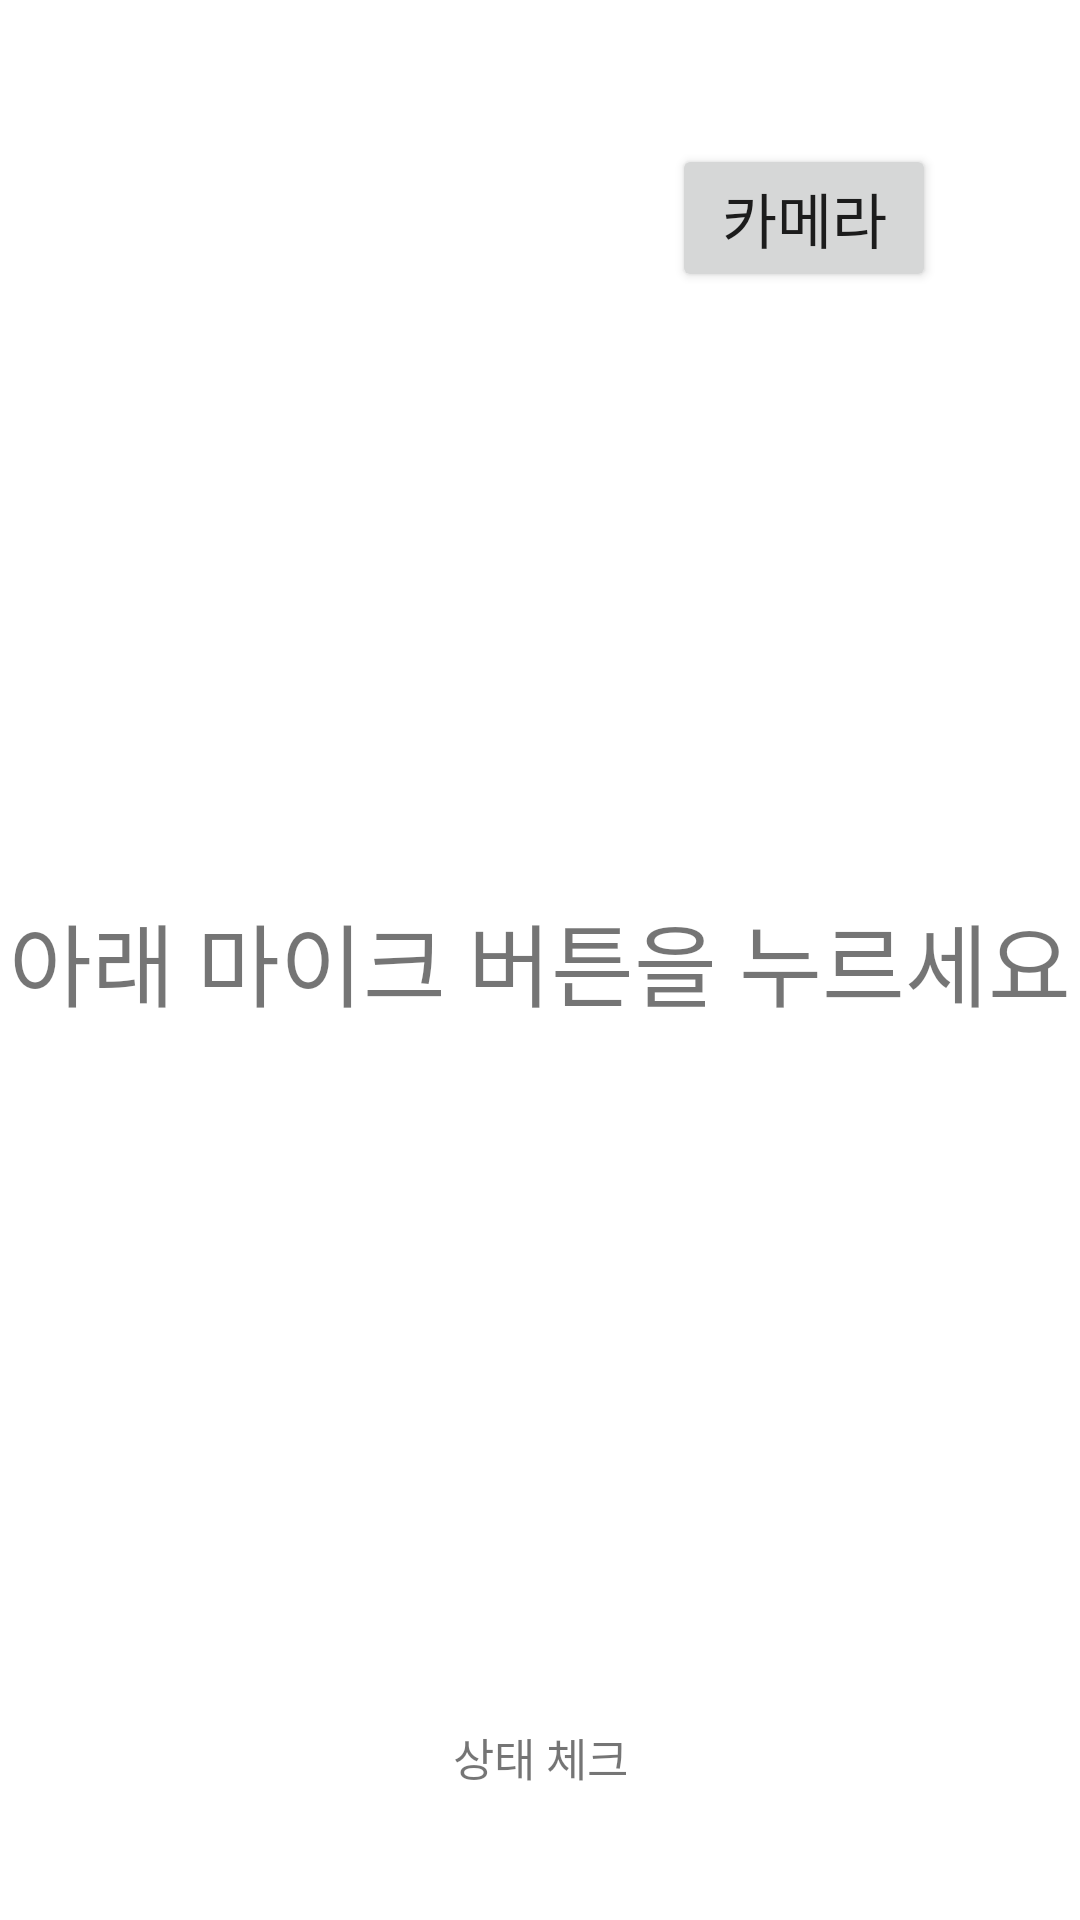

Android layout source for this screen:
<!-- AndroidManifest.xml: application theme Theme.Androidstt -->
<!-- res/layout/activity_menustt.xml -->
<?xml version="1.0" encoding="utf-8"?>
<androidx.constraintlayout.widget.ConstraintLayout xmlns:android="http://schemas.android.com/apk/res/android"
    xmlns:app="http://schemas.android.com/apk/res-auto"
    xmlns:tools="http://schemas.android.com/tools"
    android:layout_width="match_parent"
    android:layout_height="match_parent"
    tools:context=".menustt">

    <TextView
        android:id="@+id/textView"
        android:layout_width="wrap_content"
        android:layout_height="wrap_content"
        android:text="아래 마이크 버튼을 누르세요"
        android:textSize="30sp"
        app:layout_constraintBottom_toBottomOf="parent"
        app:layout_constraintEnd_toEndOf="parent"
        app:layout_constraintStart_toStartOf="parent"
        app:layout_constraintTop_toTopOf="parent" />


    <ImageView
        android:id="@+id/btnspeech"
        android:layout_width="80dp"
        android:layout_height="80dp"
        android:src="@drawable/ic_baseline_mic_24"
        app:layout_constraintBottom_toBottomOf="parent"
        app:layout_constraintEnd_toEndOf="parent"
        app:layout_constraintStart_toStartOf="parent"
        app:layout_constraintTop_toBottomOf="@+id/textView" />

    <TextView
        android:id="@+id/tvState"
        android:layout_width="wrap_content"
        android:layout_height="wrap_content"
        android:text="상태 체크"
        android:textSize="15sp"
        app:layout_constraintBottom_toBottomOf="parent"
        app:layout_constraintEnd_toEndOf="parent"
        app:layout_constraintStart_toStartOf="parent"
        app:layout_constraintTop_toBottomOf="@+id/btnspeech" />

    <Button
        android:id="@+id/camera"
        android:layout_width="wrap_content"
        android:layout_height="wrap_content"
        android:layout_margin="48dp"
        android:text="카메라"
        android:textSize="20sp"
        app:layout_constraintRight_toRightOf="parent"
        app:layout_constraintTop_toTopOf="parent" />

</androidx.constraintlayout.widget.ConstraintLayout>
<!-- resources referenced by this layout -->
<resources>
  <style name="Theme.Androidstt" parent="Theme.MaterialComponents.DayNight.DarkActionBar">
          
          <item name="colorPrimary">@color/purple_500</item>
          <item name="colorPrimaryVariant">@color/purple_700</item>
          <item name="colorOnPrimary">@color/white</item>
          
          <item name="colorSecondary">@color/teal_200</item>
          <item name="colorSecondaryVariant">@color/teal_700</item>
          <item name="colorOnSecondary">@color/black</item>
          
          <item name="android:statusBarColor">?attr/colorPrimaryVariant</item>
          
      </style>
  <!-- not gathered from this repository: default colours our renderer supplied (Android Studio template values) -->
  <color name="purple_500">#FF6200EE</color>
  <color name="purple_700">#FF3700B3</color>
  <color name="teal_200">#FF03DAC5</color>
  <color name="teal_700">#FF018786</color>
  <color name="black">#FF000000</color>
  <color name="white">#FFFFFFFF</color>
</resources>
